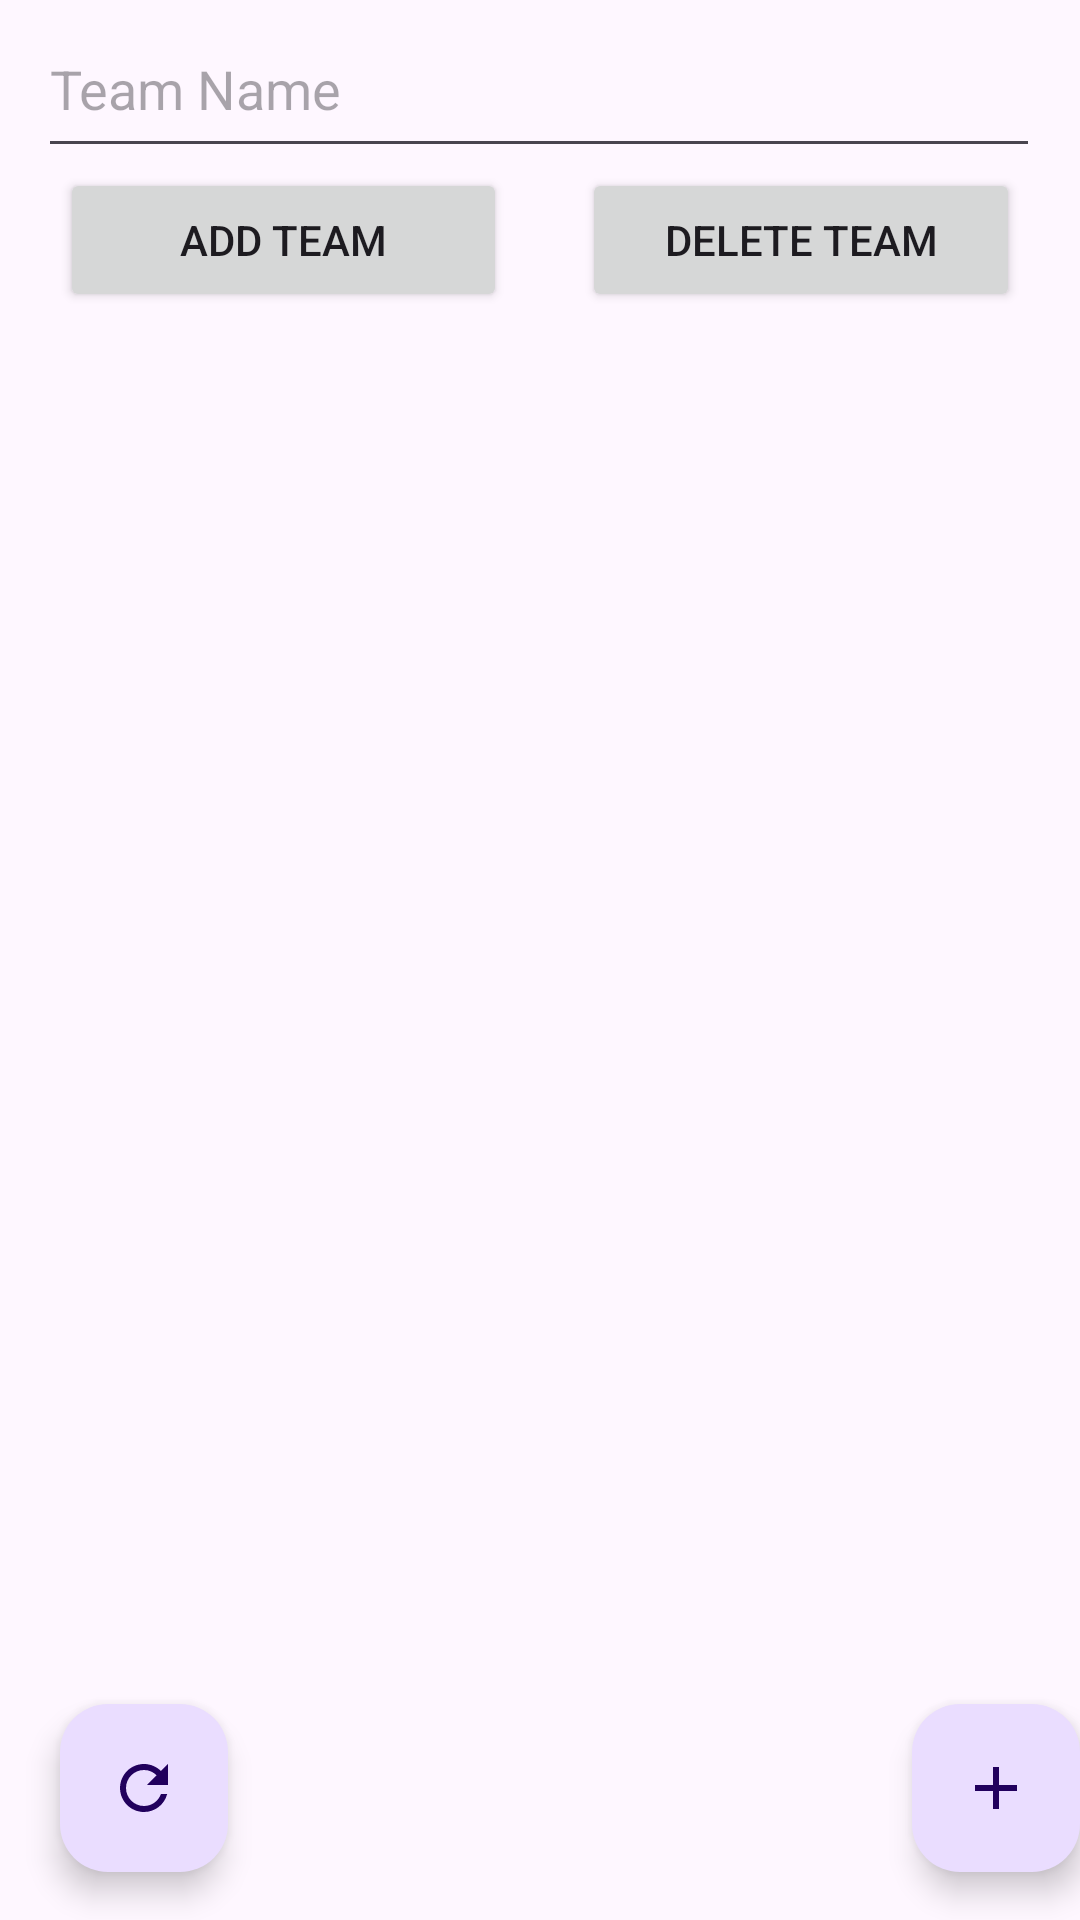

This screen was rendered from an Android layout file. Write that file and the resources it references.
<!-- AndroidManifest.xml: application theme Theme.MyPlanner -->
<!-- res/layout/fragment_equipe.xml -->
<?xml version="1.0" encoding="utf-8"?>
<FrameLayout xmlns:android="http://schemas.android.com/apk/res/android"
    xmlns:app="http://schemas.android.com/apk/res-auto"
    xmlns:tools="http://schemas.android.com/tools"
    android:layout_width="match_parent"
    android:layout_height="match_parent"
    tools:context=".Fragments.EquipeFragment">

    <androidx.constraintlayout.widget.ConstraintLayout
        android:layout_width="match_parent"
        android:layout_height="match_parent"
        android:orientation="vertical">

        <com.google.android.material.floatingactionbutton.FloatingActionButton
            android:id="@+id/fab_emp2"
            android:layout_width="wrap_content"
            android:layout_height="wrap_content"
            android:layout_gravity="bottom|end"
            android:layout_marginStart="20dp"
            android:layout_marginBottom="16dp"
            android:contentDescription="Add Employee"
            app:layout_constraintBottom_toBottomOf="parent"
            app:layout_constraintStart_toStartOf="parent"
            app:srcCompat="@drawable/ic_refresh" />

        <Button
            android:id="@+id/delete_team_btn"
            android:layout_width="146dp"
            android:layout_height="wrap_content"
            android:layout_marginEnd="20dp"
            android:text="Delete team"
            app:layout_constraintEnd_toEndOf="parent"
            app:layout_constraintTop_toBottomOf="@+id/edite_name_team" />

        <EditText
            android:id="@+id/edite_name_team"
            android:layout_width="334dp"
            android:layout_height="56dp"
            android:ems="10"
            android:hint="Team Name "
            android:inputType="text"
            app:layout_constraintEnd_toEndOf="parent"
            app:layout_constraintHorizontal_bias="0.493"
            app:layout_constraintStart_toStartOf="parent"
            app:layout_constraintTop_toTopOf="parent" />

        <Button
            android:id="@+id/add_team_btn"
            android:layout_width="149dp"
            android:layout_height="wrap_content"
            android:layout_marginStart="20dp"
            android:text="Add team"
            app:layout_constraintStart_toStartOf="parent"
            app:layout_constraintTop_toBottomOf="@+id/edite_name_team" />

        <androidx.recyclerview.widget.RecyclerView
            android:id="@+id/equ_rv"
            android:layout_width="match_parent"
            android:layout_height="400sp"
            android:paddingTop="10sp"
            app:layout_constraintEnd_toEndOf="parent"
            app:layout_constraintHorizontal_bias="1.0"
            app:layout_constraintStart_toStartOf="parent"
            app:layout_constraintTop_toBottomOf="@+id/add_team_btn" />
    </androidx.constraintlayout.widget.ConstraintLayout>

    <com.google.android.material.floatingactionbutton.FloatingActionButton
        android:id="@+id/fab_emp"
        android:layout_width="wrap_content"
        android:layout_height="wrap_content"
        android:layout_gravity="bottom|end"
        android:layout_marginEnd="@dimen/fab_margin"
        android:contentDescription="Add Employee"
        android:layout_marginBottom="16dp"
        app:srcCompat="@drawable/baseline_add_24" />

</FrameLayout>
<!-- resources referenced by this layout -->
<resources>
  <!-- drawable baseline_add_24 (drawable) -->
  <vector android:height="34dp" android:tint="#D2BAEC"
      android:viewportHeight="24" android:viewportWidth="24"
      android:width="34dp" xmlns:android="http://schemas.android.com/apk/res/android">
      <path android:fillColor="@android:color/white" android:pathData="M19,13h-6v6h-2v-6H5v-2h6V5h2v6h6v2z"/>
  </vector>
  <!-- drawable ic_refresh (drawable) -->
  <vector android:height="24dp" android:tint="#8621F5"
      android:viewportHeight="24" android:viewportWidth="24"
      android:width="24dp" xmlns:android="http://schemas.android.com/apk/res/android">
      <path android:fillColor="@android:color/white" android:pathData="M17.65,6.35C16.2,4.9 14.21,4 12,4c-4.42,0 -7.99,3.58 -7.99,8s3.57,8 7.99,8c3.73,0 6.84,-2.55 7.73,-6h-2.08c-0.82,2.33 -3.04,4 -5.65,4 -3.31,0 -6,-2.69 -6,-6s2.69,-6 6,-6c1.66,0 3.14,0.69 4.22,1.78L13,11h7V4l-2.35,2.35z"/>
  </vector>
  <style name="Theme.MyPlanner" parent="Base.Theme.MyPlanner" />
  <style name="Base.Theme.MyPlanner" parent="Theme.Material3.DayNight.NoActionBar">
          
          
      </style>
</resources>
